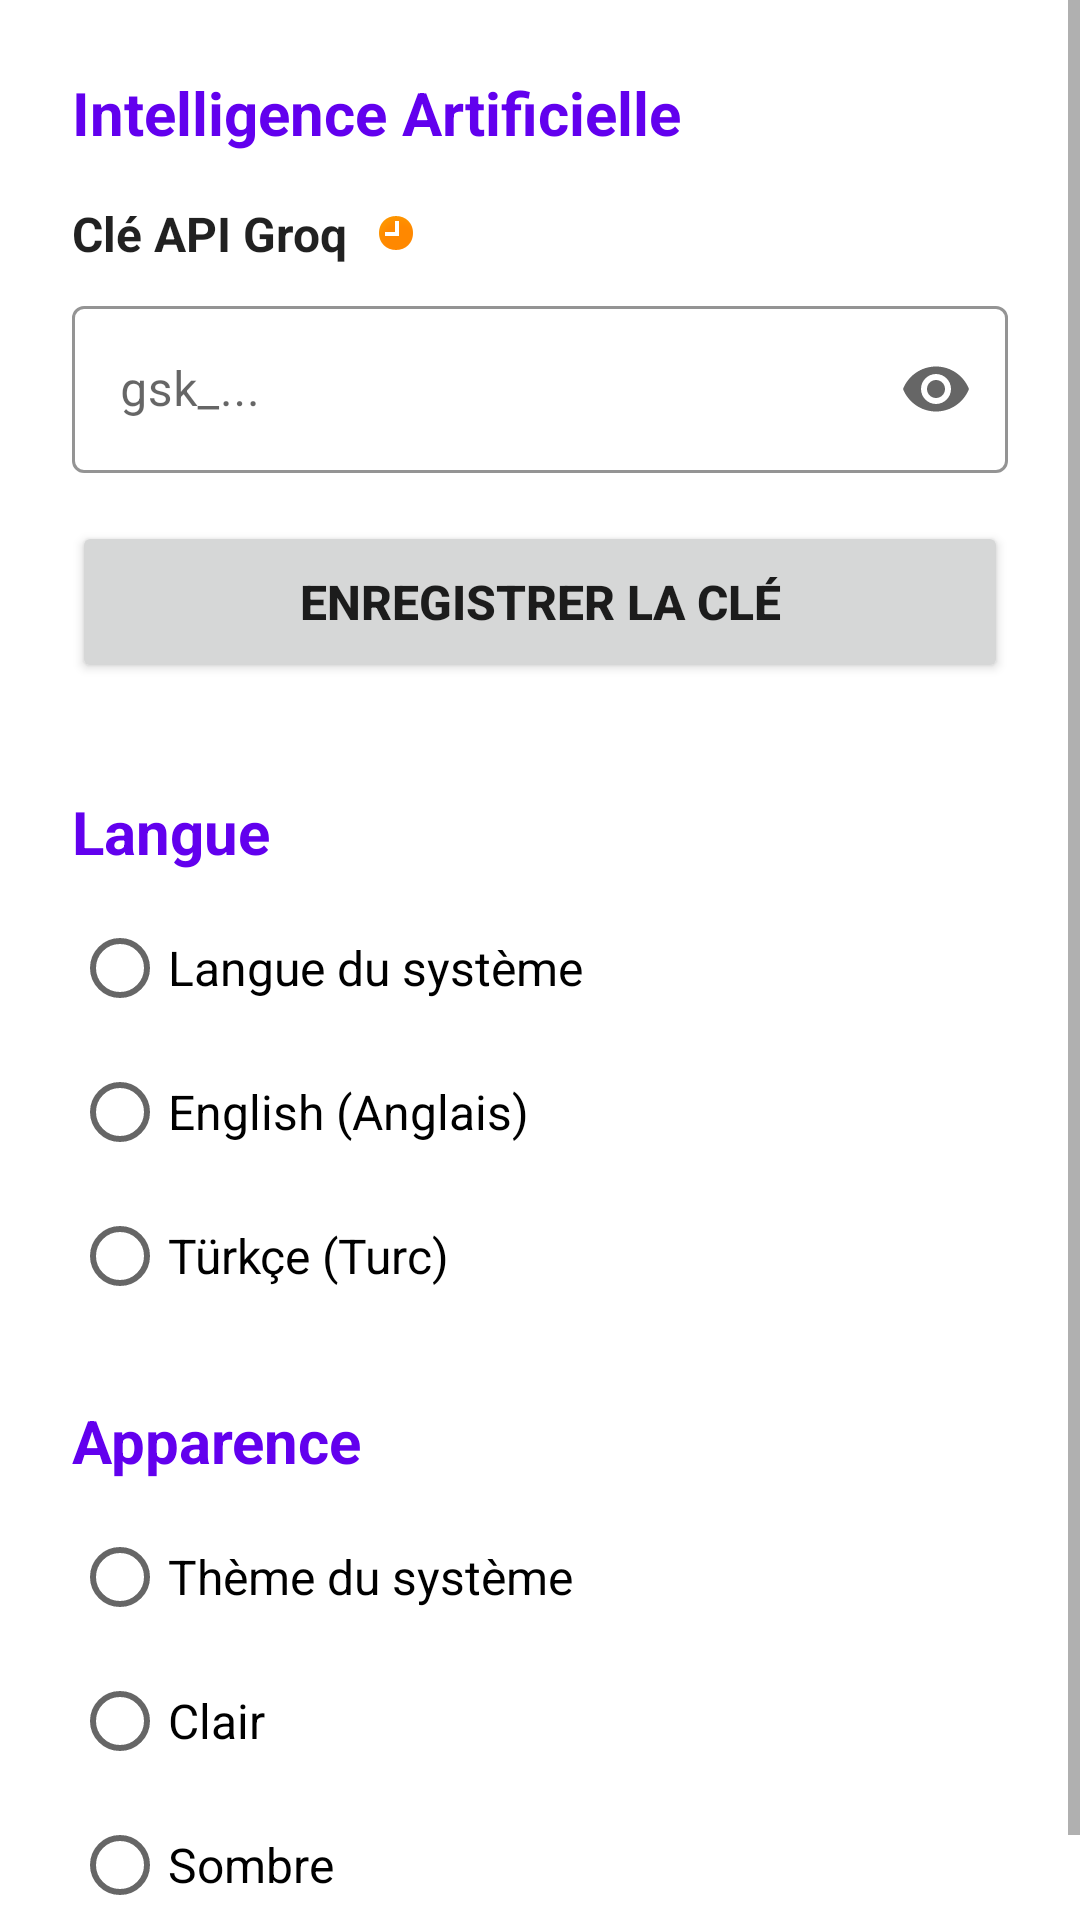

Reconstruct the res/layout file that produces this screen, plus the resources it refers to.
<!-- AndroidManifest.xml: application theme Theme.CarteScanner -->
<!-- res/layout/fragment_settings.xml -->
<ScrollView xmlns:android="http://schemas.android.com/apk/res/android" xmlns:app="http://schemas.android.com/apk/res-auto" android:layout_width="match_parent" android:layout_height="match_parent" android:fillViewport="true" android:background="?android:attr/colorBackground">
    <LinearLayout android:layout_width="match_parent" android:layout_height="wrap_content" android:orientation="vertical" android:padding="24dp">
        
        <TextView android:layout_width="match_parent" android:layout_height="wrap_content" android:text="@string/settings_ai_title" android:textSize="20sp" android:textStyle="bold" android:textColor="?attr/colorPrimary" android:layout_marginBottom="16dp"/>
        
        <LinearLayout android:layout_width="match_parent" android:layout_height="wrap_content" android:orientation="horizontal" android:gravity="center_vertical" android:layout_marginBottom="8dp">
            <TextView android:layout_width="wrap_content" android:layout_height="wrap_content" android:text="@string/settings_api_key" android:textSize="16sp" android:textStyle="bold" android:textColor="?android:attr/textColorPrimary"/>
            <ImageView android:id="@+id/indicatorApiKey" android:layout_width="16dp" android:layout_height="16dp" android:layout_marginStart="8dp" android:src="@android:drawable/presence_away"/>
            
        </LinearLayout>
        <com.google.android.material.textfield.TextInputLayout android:id="@+id/layoutGroqApiKey" style="@style/Widget.MaterialComponents.TextInputLayout.OutlinedBox" android:layout_width="match_parent" android:layout_height="wrap_content" android:layout_marginBottom="16dp" android:hint="gsk_..." app:boxBackgroundMode="outline" app:boxStrokeColor="?attr/colorPrimary" app:hintTextColor="?attr/colorPrimary" app:endIconMode="password_toggle">
            <com.google.android.material.textfield.TextInputEditText android:id="@+id/editApiKey" android:layout_width="match_parent" android:layout_height="wrap_content" android:inputType="textPassword" android:textSize="16sp" android:textColor="?android:attr/textColorPrimary" android:textColorHint="?android:attr/textColorSecondary" android:background="@null"/>
        </com.google.android.material.textfield.TextInputLayout>
        <Button android:id="@+id/btnSaveSettings" android:layout_width="match_parent" android:layout_height="54dp" android:text="@string/settings_btn_save" android:textSize="16sp" android:textStyle="bold" android:layout_marginBottom="36dp"/>
        
        <TextView android:layout_width="match_parent" android:layout_height="wrap_content" android:text="@string/settings_language_title" android:textSize="20sp" android:textStyle="bold" android:textColor="?attr/colorPrimary" android:layout_marginBottom="8dp"/>
        <RadioGroup android:id="@+id/radioGroupLanguage" android:layout_width="match_parent" android:layout_height="wrap_content" android:layout_marginBottom="24dp" android:orientation="vertical">
            <RadioButton android:id="@+id/radioLangSystem" android:layout_width="wrap_content" android:layout_height="wrap_content" android:text="@string/settings_lang_system" android:textSize="16sp" android:paddingVertical="8dp"/>
            <RadioButton android:id="@+id/radioLangEn" android:layout_width="wrap_content" android:layout_height="wrap_content" android:text="@string/settings_lang_en" android:textSize="16sp" android:paddingVertical="8dp"/>
            <RadioButton android:id="@+id/radioLangTr" android:layout_width="wrap_content" android:layout_height="wrap_content" android:text="@string/settings_lang_tr" android:textSize="16sp" android:paddingVertical="8dp"/>
        </RadioGroup>
        
        <TextView android:layout_width="match_parent" android:layout_height="wrap_content" android:text="@string/settings_appearance_title" android:textSize="20sp" android:textStyle="bold" android:textColor="?attr/colorPrimary" android:layout_marginBottom="8dp"/>
        <RadioGroup android:id="@+id/radioGroupTheme" android:layout_width="match_parent" android:layout_height="wrap_content" android:orientation="vertical">
            <RadioButton android:id="@+id/radioThemeSystem" android:layout_width="wrap_content" android:layout_height="wrap_content" android:text="@string/settings_theme_system" android:textSize="16sp" android:paddingVertical="8dp"/>
            <RadioButton android:id="@+id/radioThemeLight" android:layout_width="wrap_content" android:layout_height="wrap_content" android:text="@string/settings_theme_light" android:textSize="16sp" android:paddingVertical="8dp"/>
            <RadioButton android:id="@+id/radioThemeDark" android:layout_width="wrap_content" android:layout_height="wrap_content" android:text="@string/settings_theme_dark" android:textSize="16sp" android:paddingVertical="8dp"/>
        </RadioGroup>
    </LinearLayout>
</ScrollView>
<!-- resources referenced by this layout -->
<resources>
  <string name="settings_ai_title">Intelligence Artificielle</string>
  <string name="settings_api_key">Clé API Groq</string>
  <string name="settings_appearance_title">Apparence</string>
  <string name="settings_btn_save">Enregistrer la clé</string>
  <string name="settings_lang_en">English (Anglais)</string>
  <string name="settings_lang_system">Langue du système</string>
  <string name="settings_lang_tr">Türkçe (Turc)</string>
  <string name="settings_language_title">Langue</string>
  <string name="settings_theme_dark">Sombre</string>
  <string name="settings_theme_light">Clair</string>
  <string name="settings_theme_system">Thème du système</string>
  <style name="Theme.CarteScanner" parent="Theme.MaterialComponents.DayNight.DarkActionBar">
          
          <item name="colorPrimary">@color/purple_500</item>
          <item name="colorPrimaryVariant">@color/purple_700</item>
          <item name="colorOnPrimary">@color/white</item>
          
          <item name="colorSecondary">@color/teal_200</item>
          <item name="colorSecondaryVariant">@color/teal_700</item>
          <item name="colorOnSecondary">@color/black</item>
          
          <item name="android:statusBarColor">?attr/colorPrimaryVariant</item>
          
      </style>
  <!-- not gathered from this repository: default colours our renderer supplied (Android Studio template values) -->
  <color name="purple_500">#FF6200EE</color>
  <color name="purple_700">#FF3700B3</color>
  <color name="teal_200">#FF03DAC5</color>
  <color name="teal_700">#FF018786</color>
  <color name="black">#FF000000</color>
  <color name="white">#FFFFFFFF</color>
</resources>
